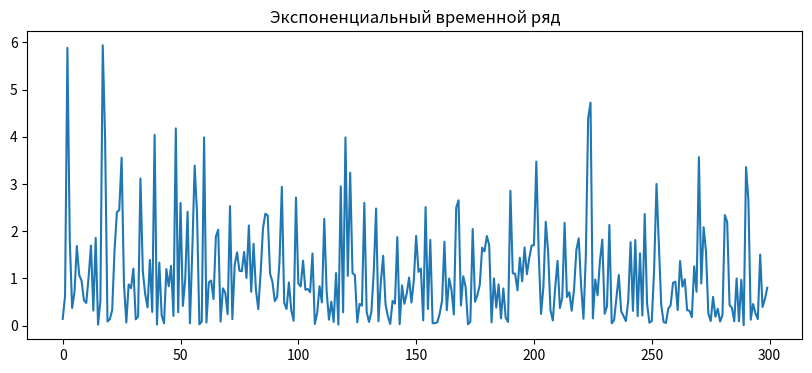
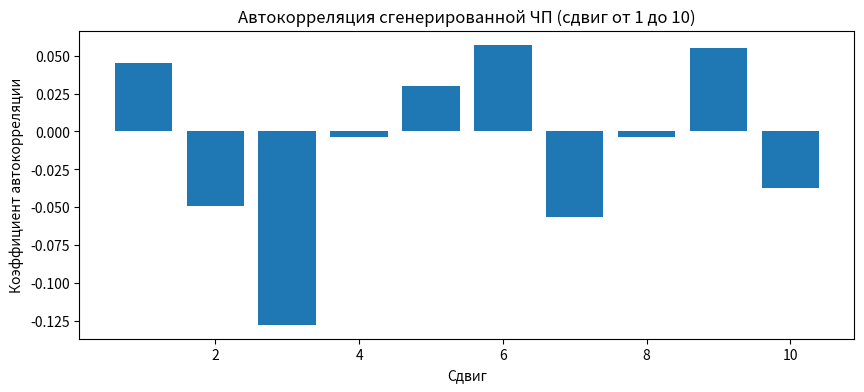

Write the Python code that produced these figures, in order.
import numpy as np
import matplotlib.pyplot as plt

# Генерация 300 случайных величин по экспоненциальному закону
data = np.random.exponential(scale=1, size=300)

# Визуализация временного ряда
plt.figure(figsize=(10, 4))
plt.plot(data)
plt.title('Экспоненциальный временной ряд')
plt.show()

# Расчет автокорреляций с лагами от 1 до 10
lag_values = range(1, 11)  # Сдвиги от 1 до 10
autocorr = [np.corrcoef(data[:-lag], data[lag:])[0, 1] for lag in lag_values]

# Вывод значений коэффициентов автокорреляции
print("Коэффициенты автокорреляции со сдвигом от 1 до 10:")
for lag, coeff in zip(lag_values, autocorr):
    print(f"Сдвиг {lag}: {coeff:.4f}")

# Визуализация автокорреляций
plt.figure(figsize=(10, 4))
plt.bar(range(1, 11), autocorr)
plt.title('Автокорреляция сгенерированной ЧП (сдвиг от 1 до 10)')
plt.xlabel('Сдвиг')
plt.ylabel('Коэффициент автокорреляции')
plt.show()
